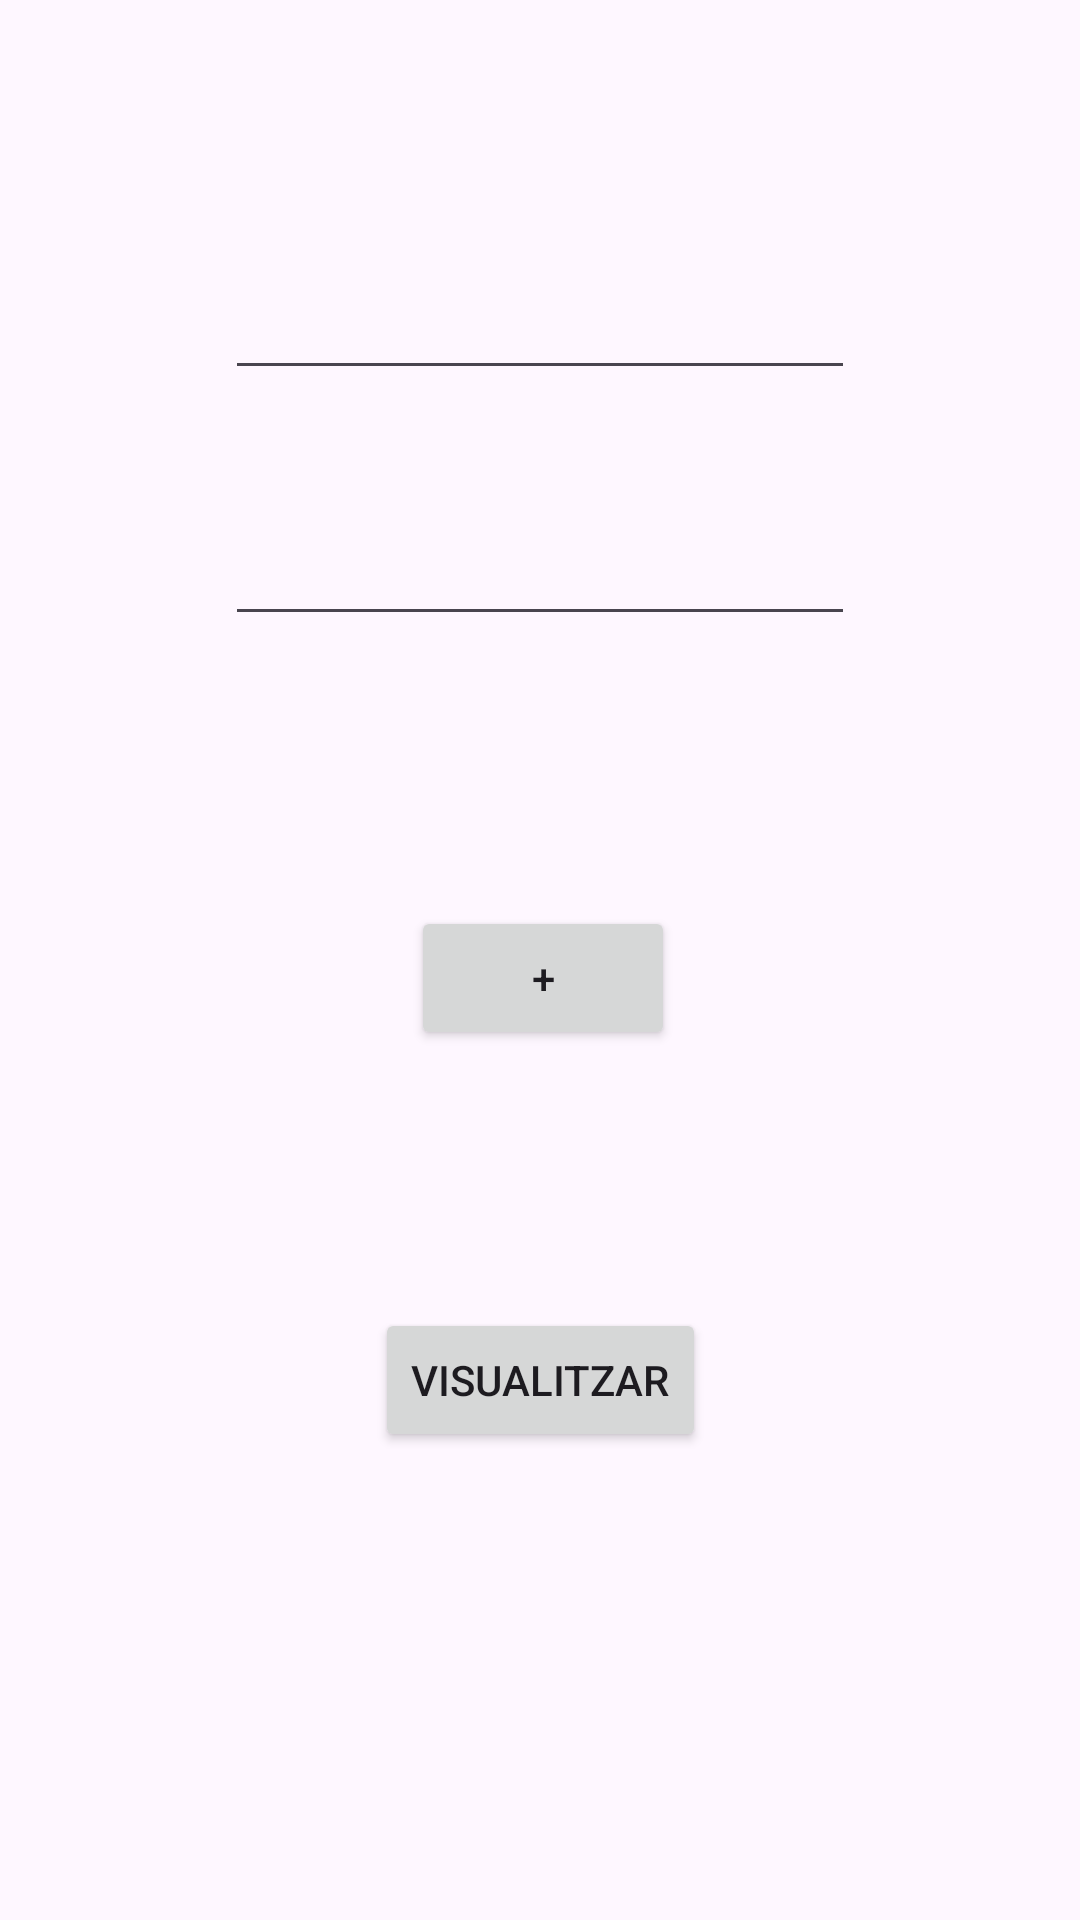

Layout XML and referenced resources for this Android screen:
<!-- AndroidManifest.xml: application theme Theme.RecyView_Result -->
<!-- res/layout/activity_main.xml -->
<?xml version="1.0" encoding="utf-8"?>
<layout>
    <androidx.constraintlayout.widget.ConstraintLayout
        xmlns:tools="http://schemas.android.com/tools"
        xmlns:android="http://schemas.android.com/apk/res/android"
        xmlns:app="http://schemas.android.com/apk/res-auto"
        android:layout_width="match_parent"
        android:layout_height="match_parent"
        tools:context=".MainActivity">

        <EditText
            android:id="@+id/nom"
            android:layout_width="wrap_content"
            android:layout_height="wrap_content"
            android:ems="10"
            app:layout_constraintBottom_toTopOf="@+id/edat"
            app:layout_constraintEnd_toEndOf="parent"
            app:layout_constraintStart_toStartOf="parent"
            app:layout_constraintTop_toTopOf="parent"
            app:layout_constraintVertical_bias="0.685"
            tools:text="Nom" />

        <EditText
            android:id="@+id/edat"
            android:layout_width="wrap_content"
            android:layout_height="wrap_content"
            android:layout_marginBottom="428dp"
            android:ems="10"
            android:inputType="text"
            app:layout_constraintBottom_toBottomOf="parent"
            app:layout_constraintStart_toStartOf="@+id/nom"
            tools:text="Edat" />

        <Button
            android:id="@+id/butmas"
            android:layout_width="wrap_content"
            android:layout_height="wrap_content"
            android:layout_marginStart="12dp"
            android:text="+"
            app:layout_constraintBottom_toTopOf="@+id/buttseg"
            app:layout_constraintStart_toStartOf="@+id/buttseg"
            app:layout_constraintTop_toBottomOf="@+id/edat"
            app:layout_constraintVertical_bias="0.511" />

        <Button
            android:id="@+id/buttseg"
            android:layout_width="wrap_content"
            android:layout_height="wrap_content"
            android:layout_marginBottom="156dp"
            android:text="Visualitzar"
            app:layout_constraintBottom_toBottomOf="parent"
            app:layout_constraintEnd_toEndOf="parent"
            app:layout_constraintStart_toStartOf="parent" />

    </androidx.constraintlayout.widget.ConstraintLayout>
</layout>
<!-- resources referenced by this layout -->
<resources>
  <style name="Theme.RecyView_Result" parent="Base.Theme.RecyView_Result" />
  <style name="Base.Theme.RecyView_Result" parent="Theme.Material3.DayNight.NoActionBar">
          
          
      </style>
</resources>
